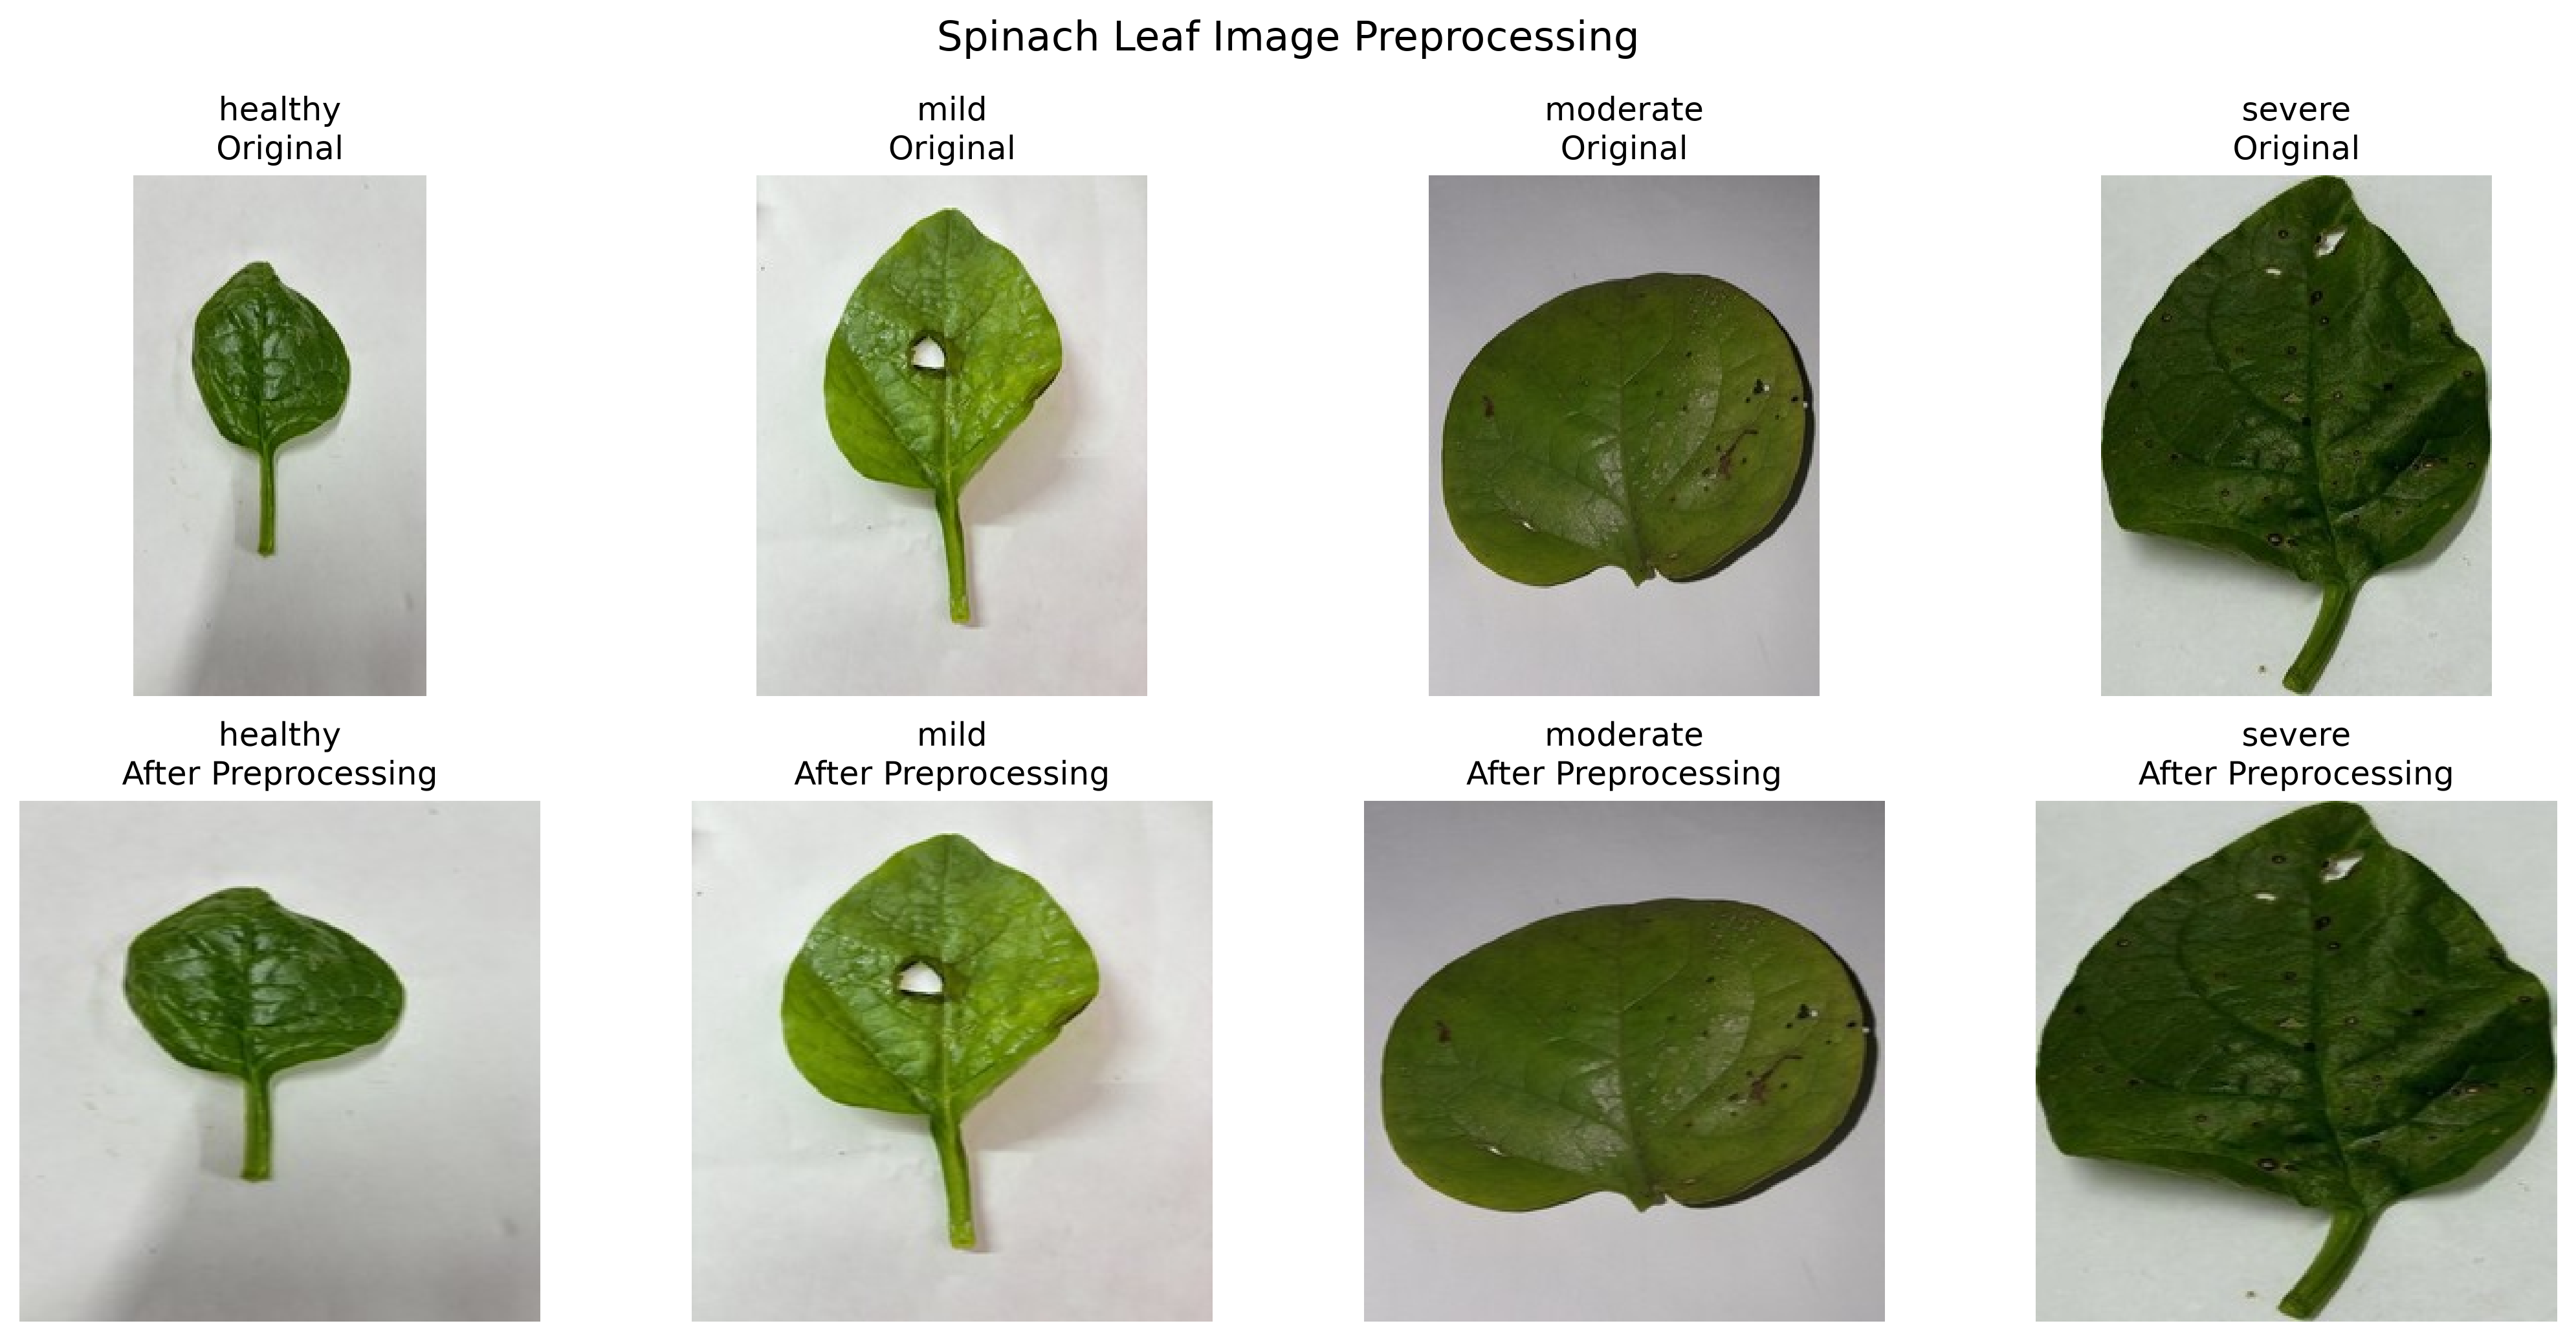

Here is the Python script that generated this plot:
import os
import random
import matplotlib.pyplot as plt
import torch
from PIL import Image
from torchvision import transforms
from torchvision.transforms import functional as TF

DATASET_DIR = r"C:\Users\achsa\OneDrive\Documents\Default Project\data\raw"
classes = ["healthy", "mild", "moderate", "severe"]

resize = transforms.Resize((256, 256))

fig, axes = plt.subplots(2, 4, figsize=(14, 7))

for col, class_name in enumerate(classes):
    folder = os.path.join(DATASET_DIR, class_name)

    if not os.path.isdir(folder):
        raise FileNotFoundError(f"Folder not found: {folder}")

    files = [
        f for f in os.listdir(folder)
        if f.lower().endswith((".jpg", ".jpeg", ".png", ".bmp"))
    ]

    if not files:
        raise ValueError(f"No images found in {folder}")

    image_path = os.path.join(folder, random.choice(files))

    # Load original image
    original = Image.open(image_path).convert("RGB")

    # Resize the image
    resized_image = resize(original)

    # Convert resized image explicitly to a PyTorch tensor
    tensor_image: torch.Tensor = TF.to_tensor(resized_image)

    # Display original image
    axes[0, col].imshow(original)
    axes[0, col].set_title(f"{class_name}\nOriginal")
    axes[0, col].axis("off")

    # Convert tensor from [C, H, W] to [H, W, C]
    processed_image = tensor_image.permute(1, 2, 0).numpy()

    # Display preprocessed image
    axes[1, col].imshow(processed_image)
    axes[1, col].set_title(f"{class_name}\nAfter Preprocessing")
    axes[1, col].axis("off")

plt.suptitle("Spinach Leaf Image Preprocessing", fontsize=15)
plt.tight_layout()

plt.savefig(
    "preprocessing_result.png",
    dpi=300,
    bbox_inches="tight"
)

plt.show()

print("Saved figure as preprocessing_result.png")
